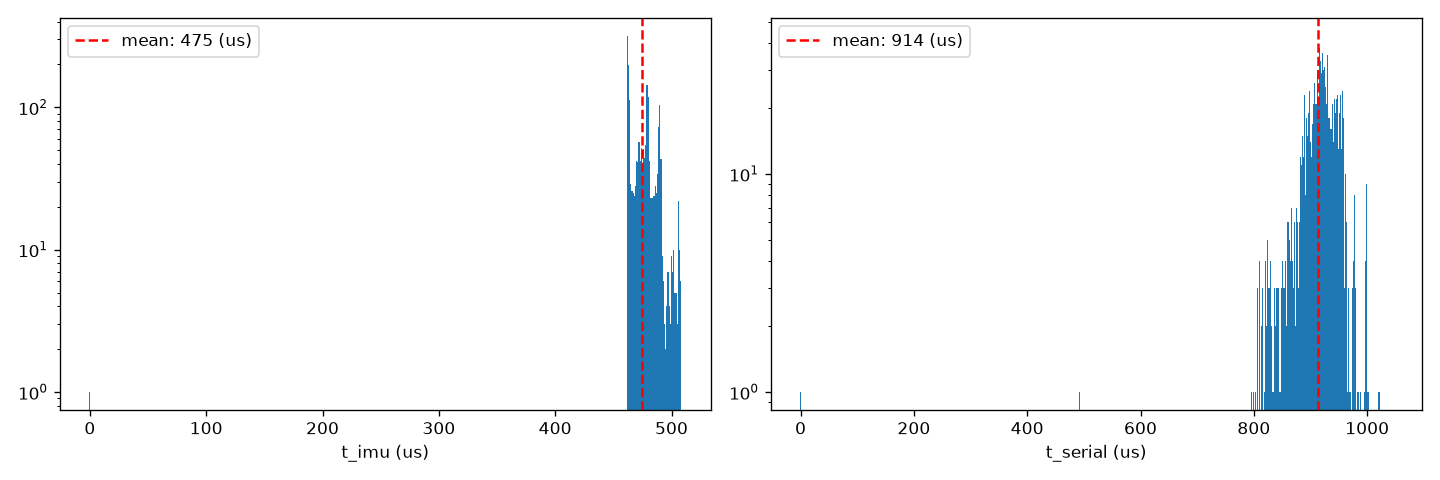

The data file committed next to this chart (first rows):
t_us, seq, ax, ay, az, gx, gy, gz, t_imu_us, t_serial_us, missed
17582343, 0, 0.0000, 0.0000, 0.0000, 0.0000, 0.0000, 0.0000, 0, 0, 0
17587344, 1, 0.0000, 0.0000, 0.0000, 0.0000, 0.0000, 0.0000, 480, 368, 0
17592357, 2, 0.0000, 0.0000, 0.0000, 0.0000, 0.0000, 0.0000, 471, 350, 0
17597344, 3, 0.0000, 0.0000, 0.0000, 0.0000, 0.0000, 0.0000, 463, 350, 0
17602345, 4, 0.0000, 0.0000, 0.0000, 0.0000, 0.0000, 0.0000, 506, 350, 0
17607347, 5, 0.5918, 0.4839, 0.2515, 0.0000, 0.0000, 0.0000, 489, 350, 0
17612350, 6, 0.5840, 0.4966, 0.2544, 0.0000, 0.0000, 0.0000, 472, 569, 0
17617350, 7, 0.5728, 0.5146, 0.2520, 0.0000, 0.0000, 0.0000, 477, 488, 0
17622344, 8, 0.5615, 0.5557, 0.2432, 0.0000, 0.0000, 0.0000, 504, 492, 0
17627348, 9, 0.5615, 0.5962, 0.2319, -77.15, -72.81, 60.18, 477, 511, 0
17632344, 10, 0.5669, 0.6147, 0.2285, -76.29, -73.85, 59.69, 486, 881, 0
17637342, 11, 0.5698, 0.6255, 0.2397, -73.43, -75.74, 58.9, 478, 918, 0
17642349, 12, 0.5659, 0.6309, 0.2754, -71.53, -76.36, 58.41, 489, 916, 0
17647348, 13, 0.5640, 0.6284, 0.3223, -72.02, -75.2, 59.57, 462, 908, 0
17652349, 14, 0.5684, 0.6289, 0.3594, -73.43, -73.24, 62.38, 463, 938, 0
17657342, 15, 0.5728, 0.6270, 0.3706, -74.83, -71.17, 65.61, 463, 938, 0
17662346, 16, 0.5737, 0.6240, 0.3867, -75.74, -70.13, 68.05, 463, 903, 0
17667350, 17, 0.5918, 0.6431, 0.4165, -74.71, -68.91, 67.99, 462, 933, 0
17672347, 18, 0.6250, 0.6475, 0.4434, -69.95, -65.37, 65.12, 463, 896, 0
17677349, 19, 0.6558, 0.6343, 0.4580, -61.58, -59.14, 60.91, 479, 930, 0
17682342, 20, 0.6777, 0.6318, 0.4468, -52.61, -51.27, 57.31, 462, 911, 0
17687344, 21, 0.6704, 0.6157, 0.4346, -43.76, -44.31, 53.96, 480, 958, 0
17692345, 22, 0.6333, 0.6050, 0.4248, -36.56, -40.34, 50.35, 468, 841, 0
17697348, 23, 0.5918, 0.6172, 0.3940, -29.42, -39.49, 47.42, 470, 950, 0
17702348, 24, 0.5630, 0.6313, 0.3594, -21.85, -41.2, 44.56, 497, 975, 0
17707350, 25, 0.5425, 0.6382, 0.3345, -14.71, -44.49, 41.69, 482, 939, 0
17712348, 26, 0.5215, 0.6416, 0.3276, -8.972, -47.12, 39.31, 491, 917, 0
17717344, 27, 0.5049, 0.6572, 0.3213, -4.517, -49.07, 37.11, 477, 867, 0
17722349, 28, 0.4917, 0.6660, 0.3105, -1.16, -51.03, 34.79, 506, 874, 0
17727348, 29, 0.4722, 0.6514, 0.3013, 1.343, -53.59, 33.81, 476, 889, 0
17732344, 30, 0.4438, 0.6172, 0.2915, 2.319, -57.37, 35.77, 479, 860, 0
17737345, 31, 0.4062, 0.6021, 0.2871, 2.014, -62.44, 42.18, 470, 875, 0
17742350, 32, 0.3921, 0.6128, 0.2769, 2.563, -68.18, 50.66, 490, 993, 0
17747346, 33, 0.4043, 0.6431, 0.2275, 4.822, -73.18, 57.68, 463, 887, 0
17752350, 34, 0.3892, 0.6694, 0.1758, 7.69, -78.98, 62.19, 463, 894, 0
17757343, 35, 0.3794, 0.7305, 0.1675, 10.25, -85.45, 63.42, 463, 929, 0
17762348, 36, 0.3711, 0.7798, 0.2065, 14.34, -91.61, 62.87, 462, 951, 0
17767342, 37, 0.3633, 0.8091, 0.2681, 19.78, -96.62, 60.73, 463, 949, 0
17772348, 38, 0.3931, 0.8428, 0.3242, 26.06, -98.63, 57.98, 462, 933, 0
17777348, 39, 0.4424, 0.8589, 0.3887, 31.13, -97.41, 55.6, 462, 919, 0
17782342, 40, 0.4648, 0.8579, 0.4673, 33.14, -93.44, 52.55, 462, 949, 0
17787350, 41, 0.4917, 0.8486, 0.5356, 33.08, -87.22, 49.07, 480, 946, 0
17792365, 42, 0.5293, 0.8252, 0.5830, 31.92, -79.71, 47.12, 464, 933, 0
17797349, 43, 0.5430, 0.7993, 0.6265, 29.05, -73.06, 45.96, 470, 913, 0
17802343, 44, 0.5415, 0.7817, 0.6641, 25.09, -67.14, 44.56, 492, 975, 0
17807347, 45, 0.5381, 0.7842, 0.6636, 20.2, -61.34, 44.07, 480, 934, 0
17812345, 46, 0.5430, 0.7861, 0.6162, 16.72, -57.56, 43.64, 504, 903, 0
17817342, 47, 0.5298, 0.7676, 0.5562, 15.5, -57.31, 42.79, 488, 857, 0
17822343, 48, 0.4966, 0.7598, 0.5142, 15.75, -59.39, 42.66, 493, 828, 0
17827350, 49, 0.4697, 0.7563, 0.4814, 18.01, -61.95, 44.43, 485, 890, 0
17832350, 50, 0.4067, 0.7280, 0.4546, 21.85, -66.16, 48.22, 481, 904, 0
17837349, 51, 0.3486, 0.6982, 0.4346, 26.67, -72.2, 51.64, 489, 913, 0
17842350, 52, 0.3052, 0.6816, 0.4062, 32.59, -79.71, 54.93, 476, 887, 0
17847350, 53, 0.2690, 0.6768, 0.3682, 39, -87.95, 56.52, 490, 935, 0
17852347, 54, 0.2271, 0.6558, 0.3545, 46.02, -96.68, 56.4, 462, 907, 0
17857346, 55, 0.1899, 0.6660, 0.3701, 50.96, -105.7, 53.59, 463, 944, 0
17862343, 56, 0.1719, 0.7080, 0.3657, 54.99, -114.7, 47.67, 462, 925, 0
17867346, 57, 0.1826, 0.7402, 0.3481, 60.61, -122.2, 40.04, 462, 922, 0
17872361, 58, 0.2104, 0.7935, 0.3530, 65.31, -127.5, 33.26, 462, 944, 0
17877348, 59, 0.2134, 0.8628, 0.4111, 68.91, -130.6, 26.49, 463, 914, 0
... 1,940 more rows
